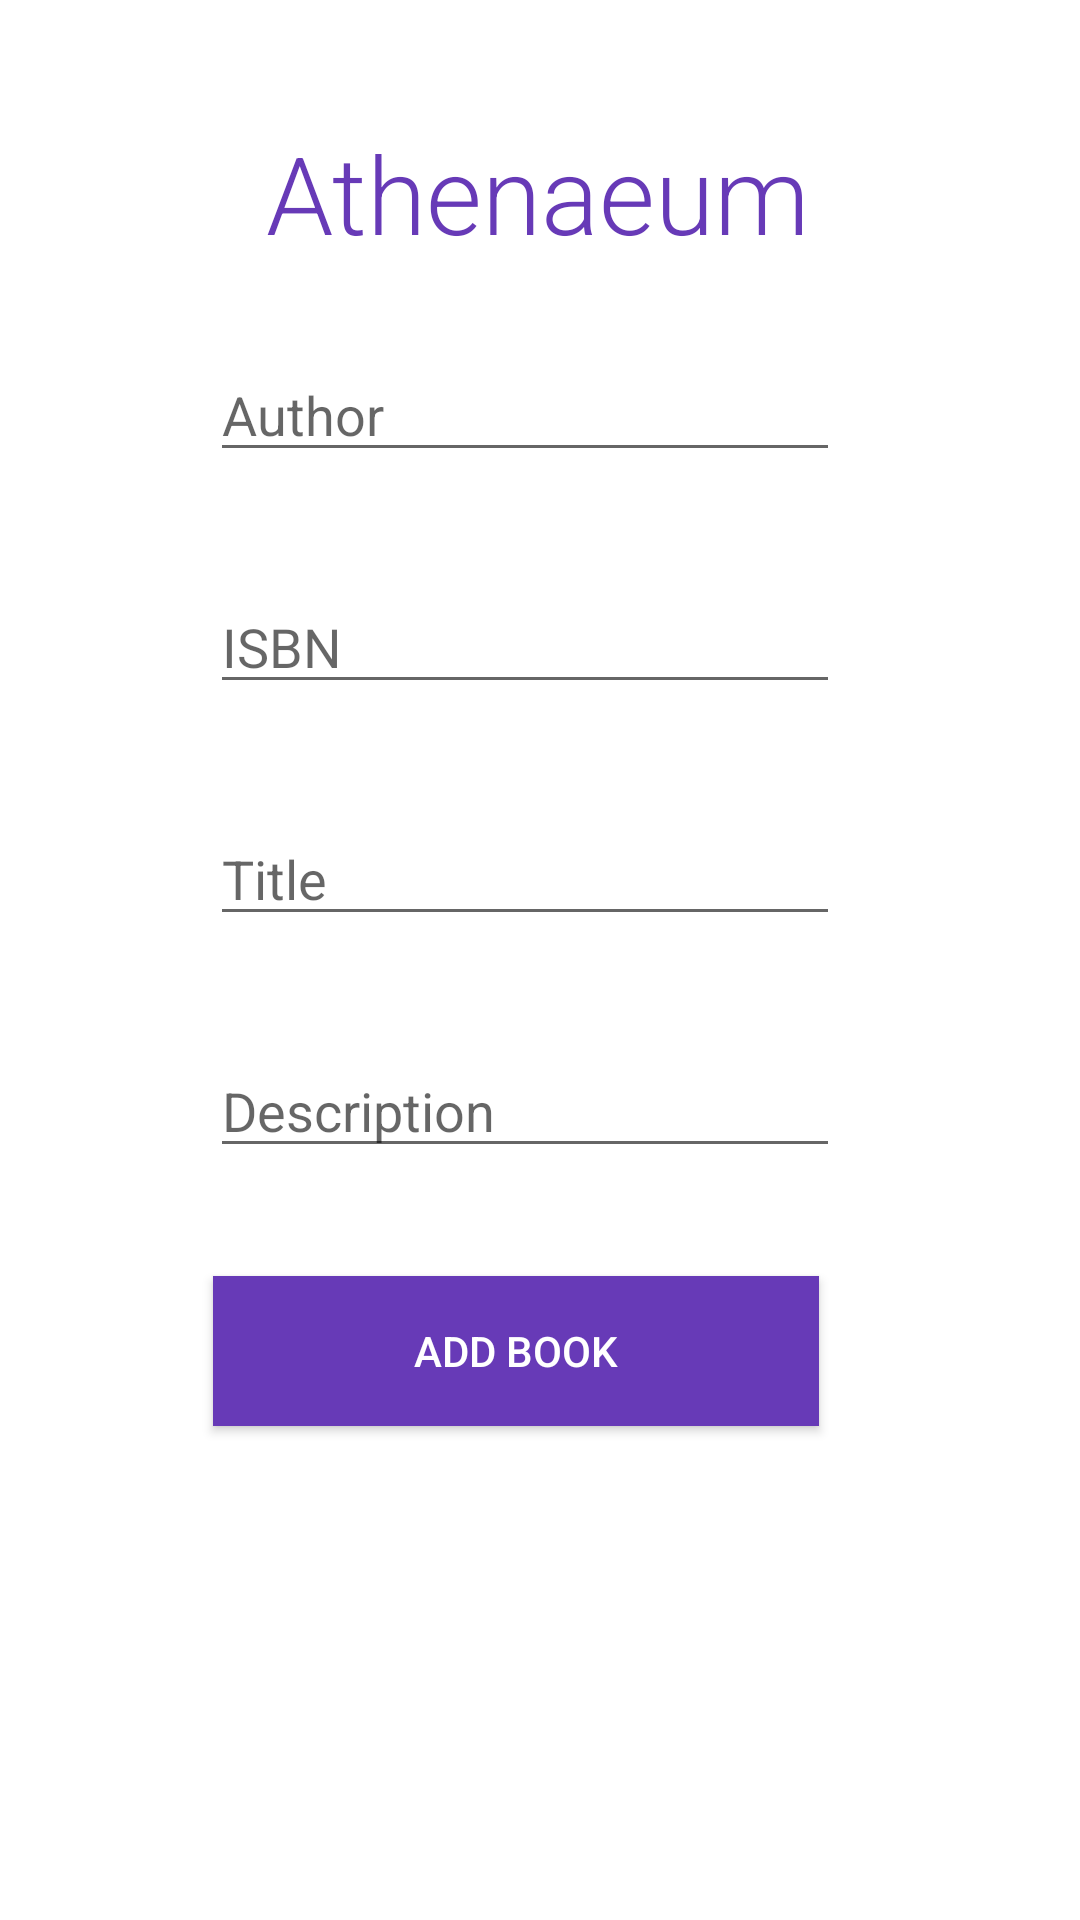

Here is an Android app screen rendered from its layout file. Give the layout XML and the strings, colors and styles it references.
<!-- AndroidManifest.xml: application theme AppTheme -->
<!-- res/layout/activity_add_book.xml -->
<?xml version="1.0" encoding="utf-8"?>
<androidx.constraintlayout.widget.ConstraintLayout xmlns:android="http://schemas.android.com/apk/res/android"
    xmlns:app="http://schemas.android.com/apk/res-auto"
    xmlns:tools="http://schemas.android.com/tools"
    android:layout_width="match_parent"
    android:layout_height="match_parent"
    android:background="#FFFFFF"
    tools:context=".AddBookActivity">

    <Button
        android:id="@+id/buttonAddBook"
        android:layout_width="202dp"
        android:layout_height="50dp"
        android:layout_marginTop="36dp"
        android:background="#673AB7"
        android:text="ADD BOOK"
        android:textColor="#FFFFFF"
        app:layout_constraintEnd_toEndOf="parent"
        app:layout_constraintHorizontal_bias="0.449"
        app:layout_constraintStart_toStartOf="parent"
        app:layout_constraintTop_toBottomOf="@+id/description" />

    <EditText
        android:id="@+id/ISBN"
        android:layout_width="wrap_content"
        android:layout_height="wrap_content"
        android:layout_marginTop="36dp"
        android:ems="10"
        android:hint="ISBN"
        app:layout_constraintEnd_toEndOf="parent"
        app:layout_constraintHorizontal_bias="0.467"
        app:layout_constraintStart_toStartOf="parent"
        app:layout_constraintTop_toBottomOf="@+id/author" />

    <EditText
        android:id="@+id/title"
        android:layout_width="wrap_content"
        android:layout_height="wrap_content"
        android:layout_marginTop="36dp"
        android:ems="10"
        android:hint="Title"
        app:layout_constraintEnd_toEndOf="parent"
        app:layout_constraintHorizontal_bias="0.467"
        app:layout_constraintStart_toStartOf="parent"
        app:layout_constraintTop_toBottomOf="@+id/ISBN" />

    <EditText
        android:id="@+id/author"
        android:layout_width="wrap_content"
        android:layout_height="wrap_content"
        android:layout_marginTop="116dp"
        android:ems="10"
        android:hint="Author"
        app:layout_constraintEnd_toEndOf="parent"
        app:layout_constraintHorizontal_bias="0.467"
        app:layout_constraintStart_toStartOf="parent"
        app:layout_constraintTop_toTopOf="parent" />
    <EditText
        android:id="@+id/description"
        android:layout_width="wrap_content"
        android:layout_height="wrap_content"
        android:layout_marginTop="36dp"
        android:ems="10"
        android:hint="Description"
        app:layout_constraintEnd_toEndOf="parent"
        app:layout_constraintHorizontal_bias="0.467"
        app:layout_constraintStart_toStartOf="parent"
        app:layout_constraintTop_toBottomOf="@+id/title" />


    <TextView
        android:id="@+id/appTitleTextview"
        android:layout_width="wrap_content"
        android:layout_height="wrap_content"
        android:layout_marginTop="40dp"
        android:fontFamily="sans-serif-light"
        android:text="Athenaeum"
        android:textColor="#673AB7"
        android:textSize="36sp"
        app:layout_constraintEnd_toEndOf="parent"
        app:layout_constraintHorizontal_bias="0.497"
        app:layout_constraintStart_toStartOf="parent"
        app:layout_constraintTop_toTopOf="parent" />

</androidx.constraintlayout.widget.ConstraintLayout>
<!-- resources referenced by this layout -->
<resources>
  <style name="AppTheme" parent="Theme.AppCompat.Light.DarkActionBar">
          <item name="colorPrimary">@color/colorPrimary</item>--&gt;
          <item name="colorPrimaryDark">@color/colorPrimaryDark</item>--&gt;
          <item name="colorAccent">@color/colorAccent</item>--&gt;
      </style>
  <color name="colorPrimary">#673AB7</color>
  <color name="colorPrimaryDark">#3700B3</color>
  <color name="colorAccent">#03DAC5</color>
</resources>
